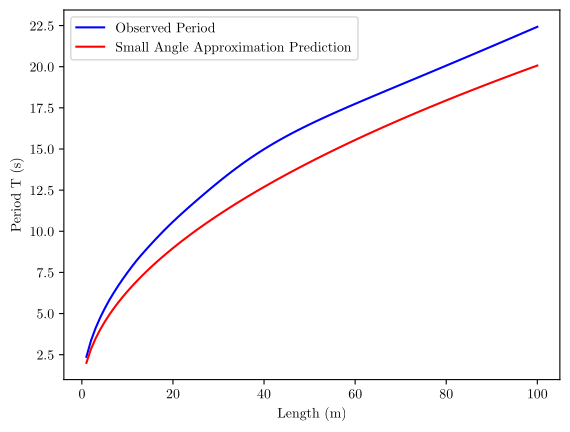

The matplotlib source for this figure:
from matplotlib import pyplot as plt
import numpy as np
from scipy.optimize import curve_fit
import matplotlib
matplotlib.use('pgf')
matplotlib.rcParams.update({
    'pgf.texsystem': 'pdflatex',
    'font.family': 'serif',
    'text.usetex': True,
    'pgf.rcfonts': False,
})
# Defines a few starting conditions and constants we will need later on
deltat = 0.01       # The time step
omega0 = 5          # The angular frequency
TotalT = 10
N = int(TotalT/deltat+1.5)
NL = 100
L = np.linspace(1, 100, NL)
p = np.zeros((NL, N))
q = np.zeros((NL, N))
E = np.zeros((NL, N))
T = np.zeros(NL)
TSmallAngles = np.zeros(NL)
yfit = np.zeros((NL, N))
omega = np.zeros(NL)
p[:, 0] = 0            # Another initial condition that says we start from rest
q[:, 0] = 90*np.pi/180 # Our initial condition of theta at 90 degrees to the vertical
p0 = [1, 0, 1, 1]
def f(t, A, gamma, omega, alpha):
    return A*np.exp(-1*gamma*t/2)*np.cos(omega*t-alpha)
# The Loop. Does all the calculations of theta and omega for each time step and then does it again for a different omega
for j in range(NL):
    time = np.zeros(N)
    omega[j] = np.sqrt(9.8/L[j])
    for i in range(N-1):
        time[i+1] = (i+1)*deltat
        p[j, i+1] = p[j, i] - (omega[j]**2)*np.sin(q[j, i])*deltat
        q[j, i+1] = q[j, i] + p[j, i+1]*deltat
    popt, pcov = curve_fit(f, time, q[j], p0, maxfev=5000)
    T[j] = abs(2*np.pi/popt[2])
    TSmallAngles[j] = 2*np.pi/omega[j]
# Plots the two calculated periods per length
plt.plot(L, T, 'b-', label='Observed Period')
plt.plot(L, TSmallAngles, 'r-', label='Small Angle Approximation Prediction')
plt.xlabel('Length (m)')
plt.ylabel('Period T (s)')
plt.legend()
# Saves the plots to a pgf for inclusion in the report
plt.savefig('PHY2004W Computational\CP3\CP3c 90.pgf')